Run: headless pygame with SDL's dummy video driver; simulated clock (each Clock.tick advances the game by its frame time, no real sleeping); random seed 0; keys injected as events and as key.get_pressed() state; no mouse input.
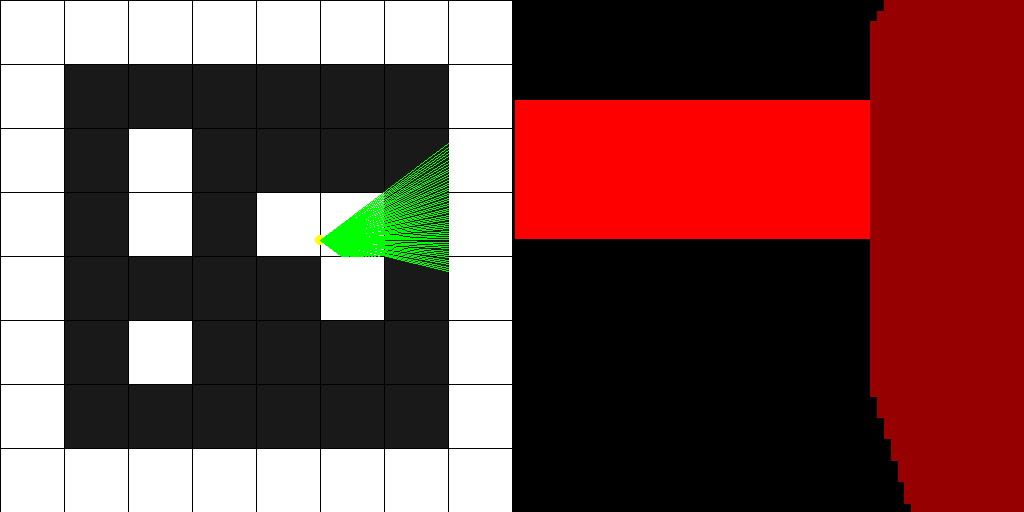
Frame 1 of 4 · flips 1–60 · no input
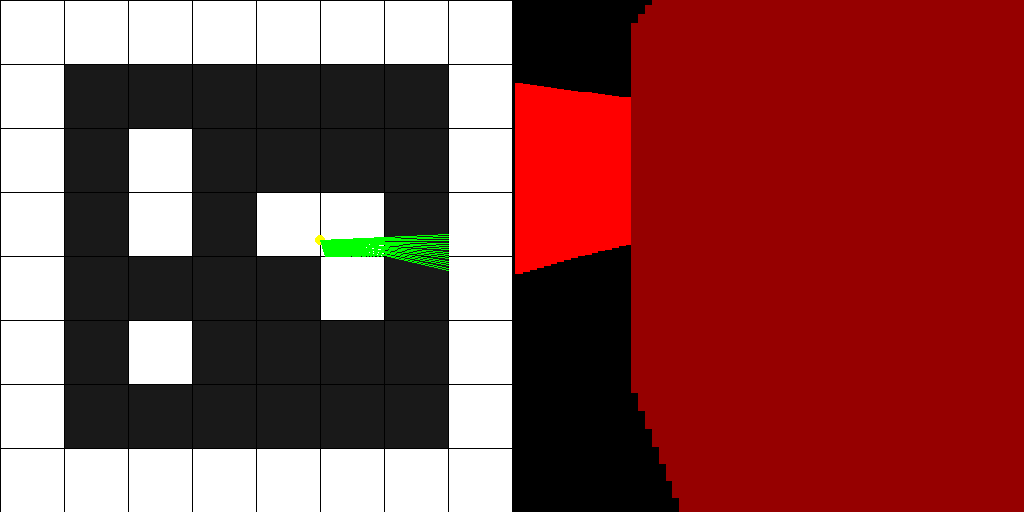
Frame 2 of 4 · flips 61–180 · tapped SPACE, RETURN · held RIGHT (→), D
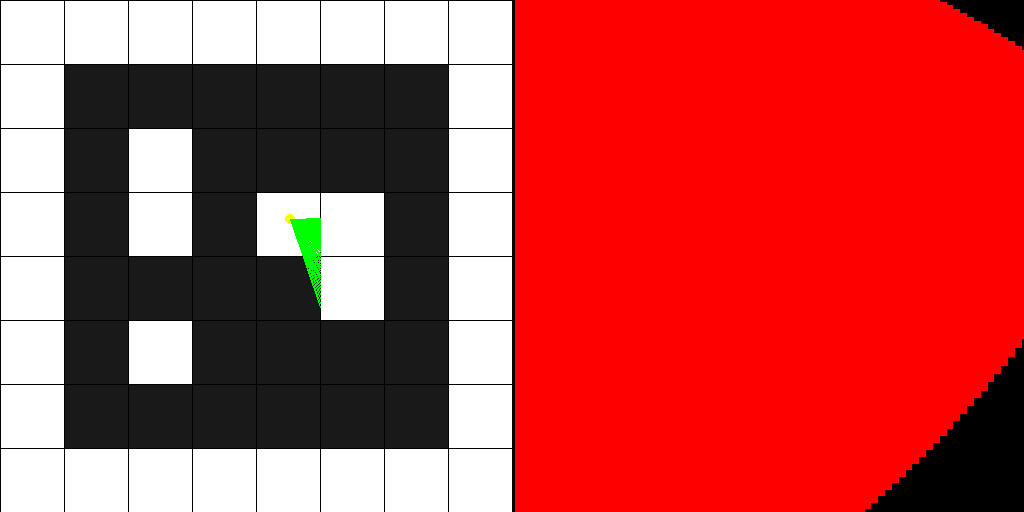
Frame 3 of 4 · flips 181–300 · held DOWN (↓), S
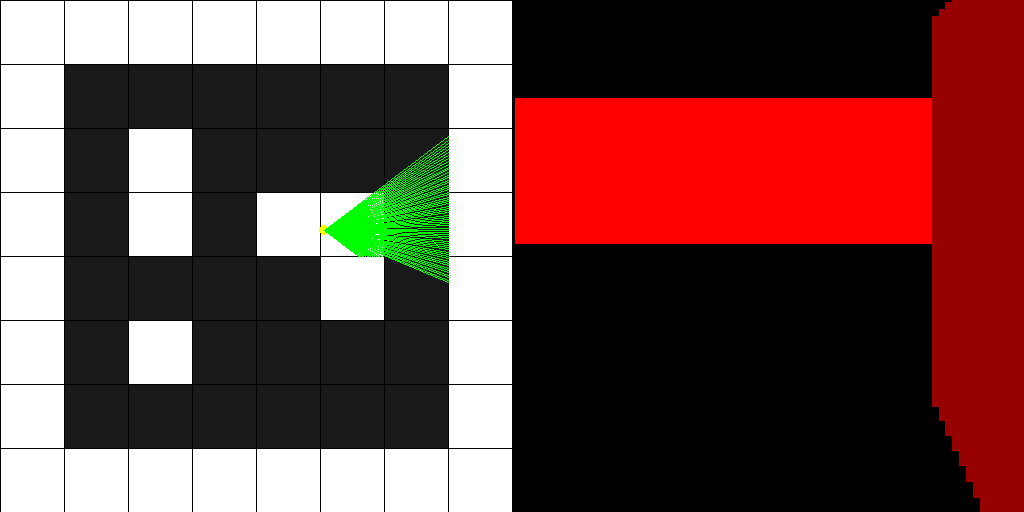
Frame 4 of 4 · flips 301–420 · held LEFT (←), A, UP (↑), W

The pygame program that drew these frames:

import pygame
import math
import time
import sys

HEIGHT = 512
WIDTH = 1024

CAST_HEIGHT = 300

PI = 3.14159
PI2 = PI / 2
PI3 = 3 * PI / 2
DEG = PI / 180

pygame.init()
pygame.display.set_caption("Raycaster")
screen = pygame.display.set_mode((WIDTH, HEIGHT))

playerX, playerY = 320, 240
playerAngle, playerDx, playerDy = 0, 5, 0
movementSpeed = 3

board = [
    1, 1, 1, 1, 1, 1, 1, 1,
    1, 0, 0, 0, 0, 0, 0, 1,
    1, 0, 1, 0, 0, 0, 0, 1,
    1, 0, 1, 0, 1, 1, 0, 1,
    1, 0, 0, 0, 0, 1, 0, 1,
    1, 0, 1, 0, 0, 0, 0, 1,
    1, 0, 0, 0, 0, 0, 0, 1,
    1, 1, 1, 1, 1, 1, 1, 1,
]

tileSize = 64

def drawPlayer():
    pygame.draw.circle(screen, (255, 255, 0), (playerX, playerY), 5)
    pygame.draw.line(screen, (255, 0, 0), (playerX, playerY), (playerX + playerDx * movementSpeed, playerY + playerDy * movementSpeed ))

def drawBoard():
    for i in range(0, len(board)):
        if board[i] == 1:
            pygame.draw.rect(screen, (255, 255, 255), (i % 8 * tileSize + 1, i // 8 * tileSize + 1, tileSize - 1, tileSize - 1))
        else:
            pygame.draw.rect(screen, (25, 25, 25), (i % 8 * tileSize + 1, i // 8 * tileSize + 1, tileSize - 1, tileSize - 1))

def distance(x1, y1, x2, y2):
    return math.sqrt((x2 - x1) ** 2 + (y2 - y1) ** 2)

def raycast():
    lines = []
    rayCount = 75
    ra = playerAngle - rayCount // 2 * DEG
    if ra < 0: ra += 2 * PI
    if ra > 2 * PI: ra -= 2 * PI


    for r in range(rayCount):
        mx = my = mp = dof = 0
        rx = ry = xo = yo = 0

        aTan = -1 / math.tan(ra + .0000001)
        Tan = -1 * math.tan(ra - .0000001)
        
        distH, hx, hy = math.inf, playerX, playerY

        # Check Horizontal Lines
        if ra > PI: 
            ry = math.floor(playerY / tileSize) * tileSize - 0.0001
            rx = (playerY - ry) * aTan + playerX
            yo = -tileSize
            xo = -yo * aTan
        if ra > 0 and ra < PI:
            ry = math.floor(playerY / tileSize) * tileSize + tileSize
            rx = (playerY - ry) * aTan + playerX
            yo = tileSize
            xo = -yo * aTan
        if ra == 0 or ra == PI:
            rx = playerX
            ry = playerY
            dof = 8
        while dof < 8:
            mx = math.floor(rx / tileSize)
            my = math.floor(ry / tileSize)
            mp = my * 8 + mx
            if mp > 0 and mp < 64 and board[mp] == 1:
                hx = rx
                hy = ry
                distH = distance(playerX, playerY, hx, hy)
                dof = 8
            else:
                rx += xo
                ry += yo
                dof += 1

        # pygame.draw.line(screen, (0, 255, 255), (playerX, playerY), (rx, ry))

        # Check Vertical Lines
        dof = 0
        distV, vx, vy = math.inf, playerX, playerY

        if ra > PI2 and ra < PI3: 
            rx = math.floor(playerX / tileSize) * tileSize - 0.0001
            ry = (playerX - rx) * Tan + playerY
            xo = -tileSize
            yo = -xo * Tan
        if ra < PI2 or ra > PI3:
            rx = math.floor(playerX / tileSize) * tileSize + tileSize
            ry = (playerX - rx) * Tan + playerY
            xo = tileSize
            yo = -xo * Tan
        if ra == PI2 or ra == PI3:
            ry = playerY
            rx = playerX
            dof = 8
        while dof < 8:
            mx = math.floor(rx / tileSize)
            my = math.floor(ry / tileSize)
            mp = my * 8 + mx
            if mp > 0 and mp < 64 and board[mp] == 1:
                vx = rx
                vy = ry
                distV = distance(playerX, playerY, vx, vy)
                dof = 8
            else:
                rx += xo
                ry += yo
                dof += 1

        rx, ry, distT, color =  (vx, vy, distV, (255, 0, 0)) if distV < distH else (hx, hy, distH, (150, 0, 0)) 
        pygame.draw.line(screen, (0, 255, 0), (playerX, playerY), (rx, ry))
        
        ca = playerAngle - ra
        # if ca < 0: ca += 2 * PI
        # if ca > 2 * PI: ca -= 2 * PI
        distT *= math.cos(ca)


        height = min( 64 / distT * 277, HEIGHT)
        offset = 70 - height / 2
        pygame.draw.line(screen, color, (WIDTH // 2 + (r + 1) * WIDTH / 2 / rayCount, offset + 100), (WIDTH / 2 + (r + 1) * WIDTH // 2 / rayCount, height + 100), 8)
        
        ra += DEG
        if ra < 0: ra += 2 * PI
        if ra > 2 * PI: ra -= 2 * PI
        



while True:
    keys = pygame.key.get_pressed()
    if keys[pygame.K_w]:
        playerY += playerDy * .1
        playerX += playerDx * .1
    if keys[pygame.K_s]:
        playerY -= playerDy * .1
        playerX -= playerDx * .1
    if keys[pygame.K_a]:
        playerAngle -= .005
        if playerAngle < 0: playerAngle += 2 * PI
        playerDx = movementSpeed * math.cos(playerAngle)
        playerDy = movementSpeed * math.sin(playerAngle)
    if keys[pygame.K_d]:
        playerAngle += .005
        if playerAngle > 2 * PI: playerAngle -= 2 * PI
        playerDx = movementSpeed * math.cos(playerAngle)
        playerDy = movementSpeed * math.sin(playerAngle)
    for event in pygame.event.get():
        if event.type == pygame.QUIT:
            pygame.quit()
            sys.exit()

    screen.fill((0, 0, 0))
    drawBoard()
    drawPlayer()
    raycast()
    

    pygame.display.flip()
